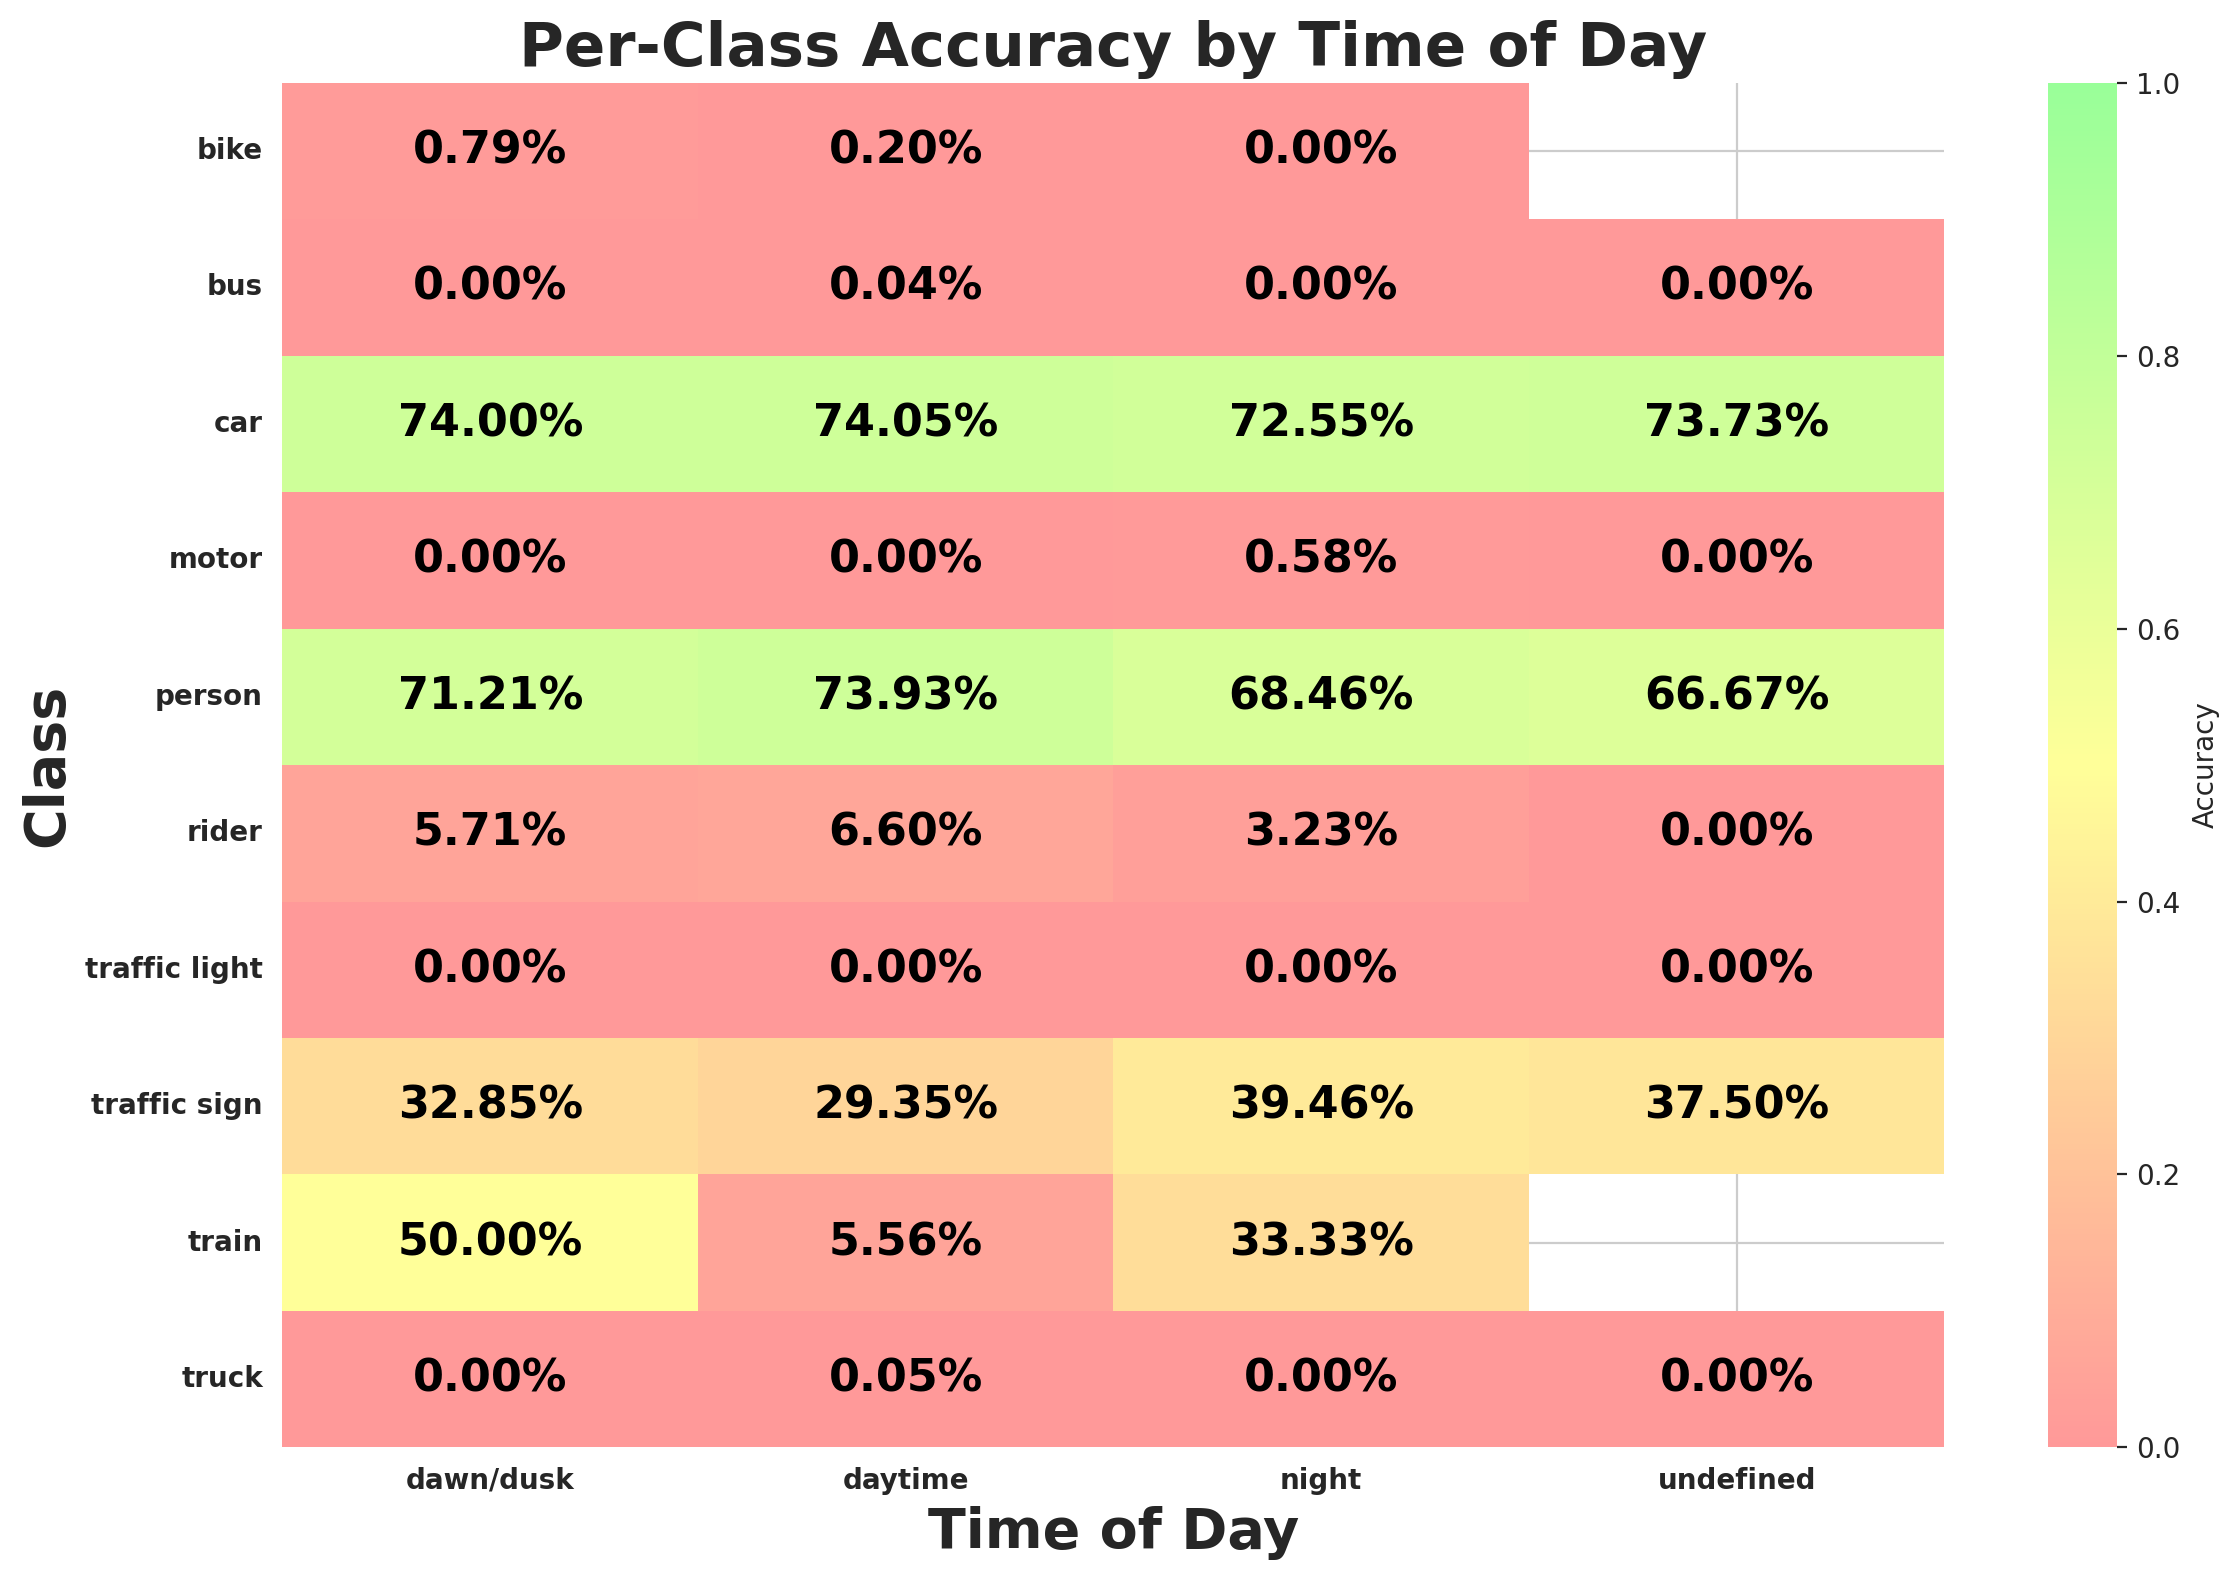

The table this chart was drawn from, first rows:
timeofday, class_id, class_name, expected, matched, accuracy
dawn/dusk, 9, traffic sign, 5227, 1717, 0.3285
dawn/dusk, 2, car, 16421, 12152, 0.74
dawn/dusk, 0, person, 1945, 1385, 0.7121
dawn/dusk, 3, truck, 718, 0, 0.0
dawn/dusk, 6, motor, 64, 0, 0.0
dawn/dusk, 1, rider, 105, 6, 0.05714
dawn/dusk, 8, traffic light, 3939, 0, 0.0
dawn/dusk, 4, bus, 335, 0, 0.0
dawn/dusk, 7, bike, 126, 1, 0.007937
dawn/dusk, 5, train, 4, 2, 0.5
daytime, 2, car, 115367, 85425, 0.7405
daytime, 3, truck, 6304, 3, 0.0004759
daytime, 9, traffic sign, 37705, 11068, 0.2935
daytime, 8, traffic light, 24617, 0, 0.0
daytime, 0, person, 17544, 12970, 0.7393
daytime, 4, bus, 2281, 1, 0.0004384
daytime, 7, bike, 1464, 3, 0.002049
daytime, 1, rider, 939, 62, 0.06603
daytime, 6, motor, 596, 0, 0.0
daytime, 5, train, 18, 1, 0.05556
night, 2, car, 73145, 53068, 0.7255
night, 8, traffic light, 24258, 0, 0.0
night, 9, traffic sign, 26042, 10276, 0.3946
night, 3, truck, 1670, 0, 0.0
night, 4, bus, 599, 0, 0.0
night, 0, person, 5158, 3531, 0.6846
night, 7, bike, 408, 0, 0.0
night, 1, rider, 248, 8, 0.03226
night, 6, motor, 173, 1, 0.00578
night, 5, train, 6, 2, 0.3333
undefined, 2, car, 217, 160, 0.7373
undefined, 3, truck, 12, 0, 0.0
undefined, 9, traffic sign, 32, 12, 0.375
undefined, 8, traffic light, 26, 0, 0.0
undefined, 4, bus, 2, 0, 0.0
undefined, 1, rider, 2, 0, 0.0
undefined, 6, motor, 8, 0, 0.0
undefined, 0, person, 3, 2, 0.6667
